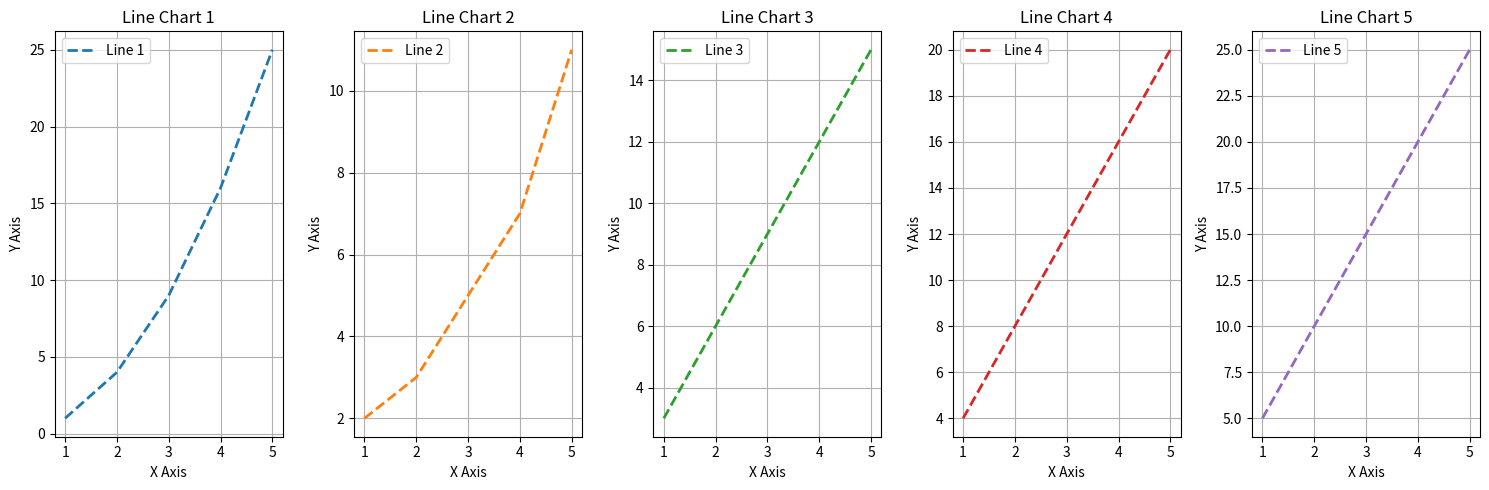

Reproduce this figure in Python.
import matplotlib.pyplot as plt
import numpy as np

# 示例数据
x = [1, 2, 3, 4, 5]
y_values = [
    [1, 4, 9, 16, 25],
    [2, 3, 5, 7, 11],
    [3, 6, 9, 12, 15],
    [4, 8, 12, 16, 20],
    [5, 10, 15, 20, 25]
]
colors = ['#1f77b4', '#ff7f0e', '#2ca02c', '#d62728', '#9467bd']

# 创建 1 行 5 列的子图
fig, axs = plt.subplots(1, 5, figsize=(15, 5))

# 绘制每个子图
for i in range(5):
    axs[i].plot(x, y_values[i], color=colors[i], linestyle='--', linewidth=2, label=f'Line {i + 1}')
    axs[i].set_title(f"Line Chart {i + 1}")
    axs[i].set_xlabel("X Axis")
    axs[i].set_ylabel("Y Axis")
    axs[i].legend()
    axs[i].grid(True)

# 调整子图之间的间距
plt.tight_layout()

# 显示所有子图
plt.show()
